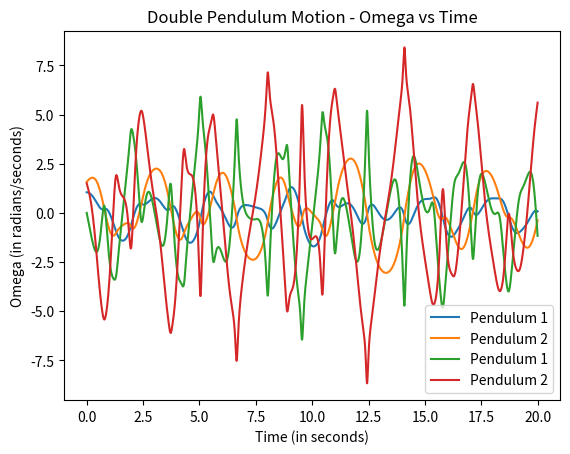

Generate this figure with matplotlib:
# -*- coding: utf-8 -*-
"""bikidomproject.ipynb

Automatically generated by Colaboratory.

Original file is located at
    https://colab.research.google.com/<link-removed>
"""

import numpy as np
import matplotlib.pyplot as plt
from scipy.integrate import solve_ivp

def double_pendulum(t, s, L1, L2, m1, m2, g):
    th1, w1, th2, w2 = s
    d = th2 - th1
    den1 = (m1 + m2) * L1 - m2 * L1 * np.cos(d) ** 2
    den2 = (L2 / L1) * den1

    dt1 = w1
    dw1 = (m2 * L1 * w1 ** 2 * np.sin(d) * np.cos(d) +
           m2 * g * np.sin(th2) * np.cos(d) +
           m2 * L2 * w2 ** 2 * np.sin(d) -
           (m1 + m2) * g * np.sin(th1)) / den1

    dt2 = w2
    dw2 = (-L2 / L1 * w1 ** 2 * np.sin(d) * np.cos(d) +
           (m1 + m2) * g * np.sin(th1) * np.cos(d) -
           (m1 + m2) * L1 * w1 ** 2 * np.sin(d) -
           (m1 + m2) * g * np.sin(th2)) / den2

    return [dt1, dw1, dt2, dw2]

L1, L2 = 1.0, 1.0
m1, m2 = 1.0, 1.0
g = 9.81

initial_state = [np.pi / 3, 0, np.pi / 2, 1.5]

t_span = (0, 20)
num_points = 10000

sol = solve_ivp(double_pendulum, t_span, initial_state, args=(L1, L2, m1, m2, g), t_eval=np.linspace(t_span[0], t_span[1], num_points))

plt.plot(sol.t, sol.y[0], label="Pendulum 1")
plt.plot(sol.t, sol.y[2], label="Pendulum 2")
plt.xlabel('Time (in seconds)')
plt.ylabel('Theta (Radians)')
plt.legend()
plt.title('Double Pendulum Motion - Theta vs Time')
plt.show()

plt.plot(sol.t, sol.y[1], label="Pendulum 1")
plt.plot(sol.t, sol.y[3], label="Pendulum 2")
plt.xlabel('Time (in seconds)')
plt.ylabel('Omega (in radians/seconds)')
plt.title('Double Pendulum Motion - Omega vs Time')
plt.legend()
plt.show()